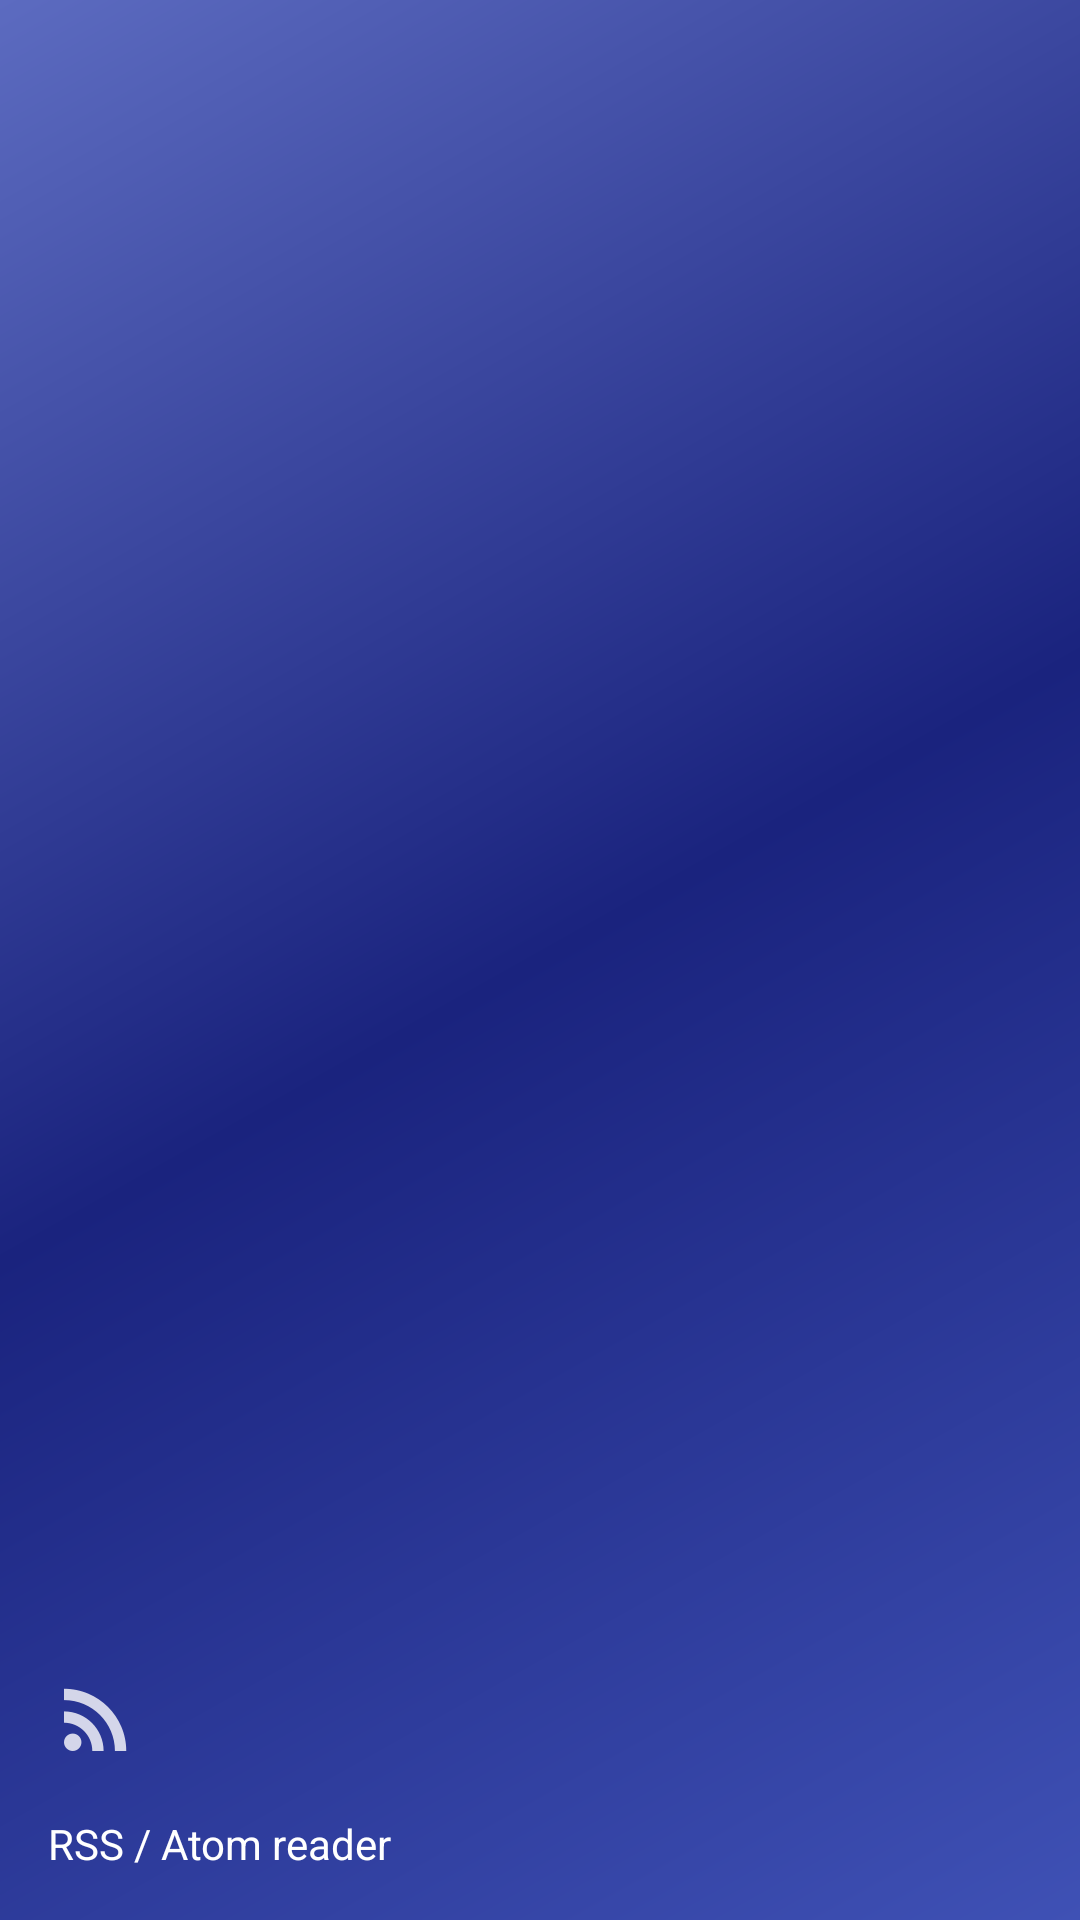

Produce the Android XML layout that renders to this screen, including the resource entries it uses.
<!-- AndroidManifest.xml: application theme AppTheme.NoActionBar -->
<!-- res/layout/nav_header_main.xml -->
<?xml version="1.0" encoding="utf-8"?>
<LinearLayout xmlns:android="http://schemas.android.com/apk/res/android"
              android:layout_width="match_parent"
              android:layout_height="@dimen/nav_header_height"
              android:background="@drawable/side_nav_bar"
              android:paddingBottom="@dimen/activity_vertical_margin"
              android:paddingLeft="@dimen/main_padding"
              android:paddingRight="@dimen/main_padding"
              android:paddingTop="@dimen/activity_vertical_margin"
              android:theme="@style/ThemeOverlay.AppCompat.Dark"
              android:orientation="vertical"
              android:gravity="bottom">

    <ImageView
            android:layout_width="wrap_content"
            android:layout_height="wrap_content"
            android:paddingTop="@dimen/nav_header_vertical_spacing"
            android:src="@drawable/ic_rss"
            android:id="@+id/imageView"/>

    <TextView
            android:layout_width="match_parent"
            android:layout_height="wrap_content"
            android:paddingTop="@dimen/nav_header_vertical_spacing"
            android:text="RSS / Atom reader"
            android:textAppearance="@style/TextAppearance.AppCompat.Body1"/>

</LinearLayout>
<!-- resources referenced by this layout -->
<resources>
  <dimen name="activity_vertical_margin">16dp</dimen>
  <dimen name="main_padding">16dp</dimen>
  <dimen name="nav_header_height">120dp</dimen>
  <dimen name="nav_header_vertical_spacing">16dp</dimen>
  <!-- drawable ic_rss: png bitmap (drawable-hdpi, 956 bytes) -->
  <!-- drawable side_nav_bar (drawable) -->
  <shape xmlns:android="http://schemas.android.com/apk/res/android"
         android:shape="rectangle">
      <gradient
              android:startColor="#3F51B5"
              android:centerColor="#1A237E"
              android:endColor="#5C6BC0"
              android:type="linear"
              android:angle="135"/>
  </shape>
  <style name="AppTheme.NoActionBar">
          <item name="windowActionBar">false</item>
          <item name="windowNoTitle">true</item>
      </style>
</resources>
